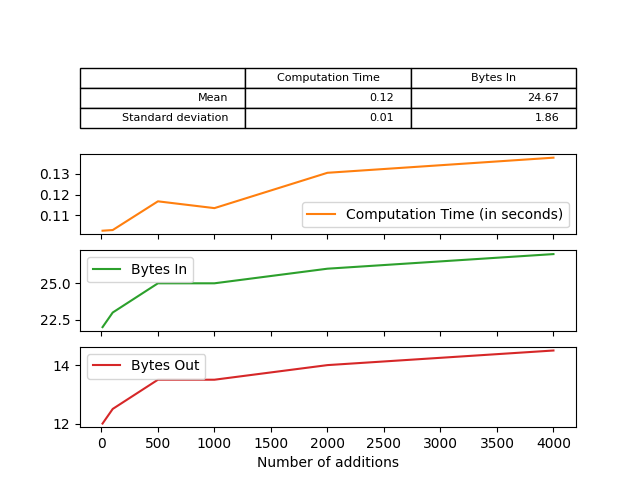

The data file committed next to this chart (first rows):
, Computation Time (in seconds), Bytes In, Bytes Out
10, 0.1024, 22.0, 12.0
100, 0.1028, 23.0, 12.5
500, 0.1167, 25.0, 13.5
1000, 0.1134, 25.0, 13.5
2000, 0.1305, 26.0, 14.0
4000, 0.1379, 27.0, 14.5
